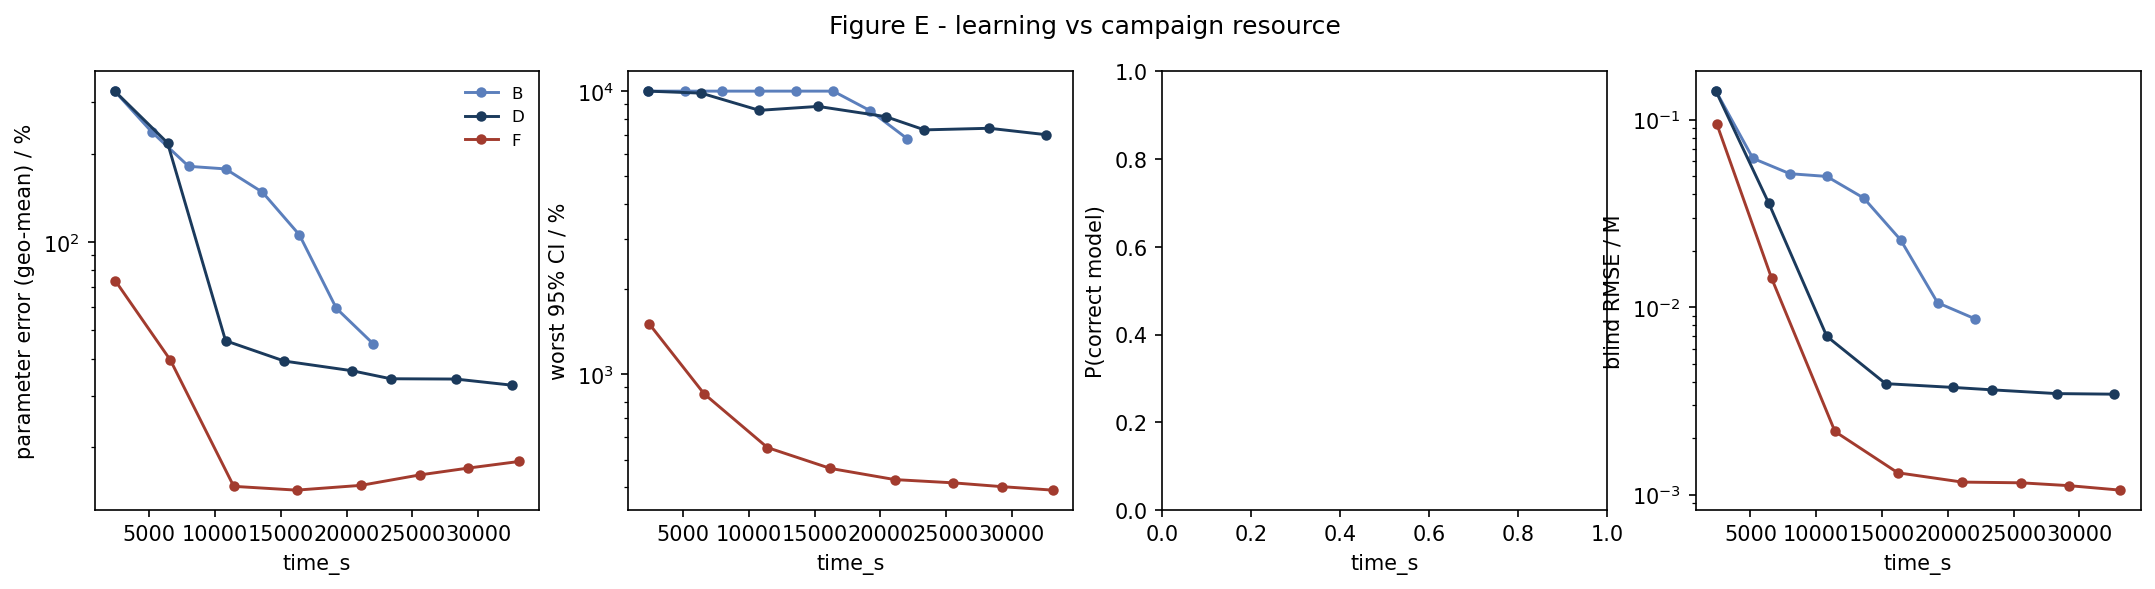

Source data for this figure (header and first rows):
strategy, time_s, param_err_pct, max_rel_ci_pct, p_correct, blind_rmse_M
B, 2375, 326.2, 10000, nan, 0.1423
B, 5184, 237.1, 10000, nan, 0.06234
B, 7992, 181, 10000, nan, 0.05161
B, 10800, 177.3, 10000, nan, 0.0499
B, 13609, 147.7, 10000, nan, 0.03827
B, 16417, 105.7, 10000, nan, 0.02287
B, 19225, 59.43, 8532, nan, 0.01057
B, 22034, 44.97, 6801, nan, 0.008696
D, 2375, 326.2, 10000, nan, 0.1423
D, 6389, 217.5, 9837, nan, 0.03596
D, 10802, 46.1, 8555, nan, 0.006996
D, 15273, 39.31, 8833, nan, 0.003911
D, 20418, 36.44, 8127, nan, 0.003733
D, 23356, 34.22, 7299, nan, 0.003624
D, 28295, 34.14, 7394, nan, 0.00346
D, 32602, 32.53, 7019, nan, 0.003436
F, 2428, 73.7, 1509, nan, 0.09563
F, 6609, 39.59, 854.3, nan, 0.01427
F, 11424, 14.72, 552, nan, 0.002172
F, 16198, 14.29, 466.1, nan, 0.001308
F, 21102, 14.84, 425.6, nan, 0.001166
F, 25562, 16.1, 414.4, nan, 0.001156
F, 29245, 16.99, 401.9, nan, 0.001116
F, 33115, 17.89, 390.7, nan, 0.001057
